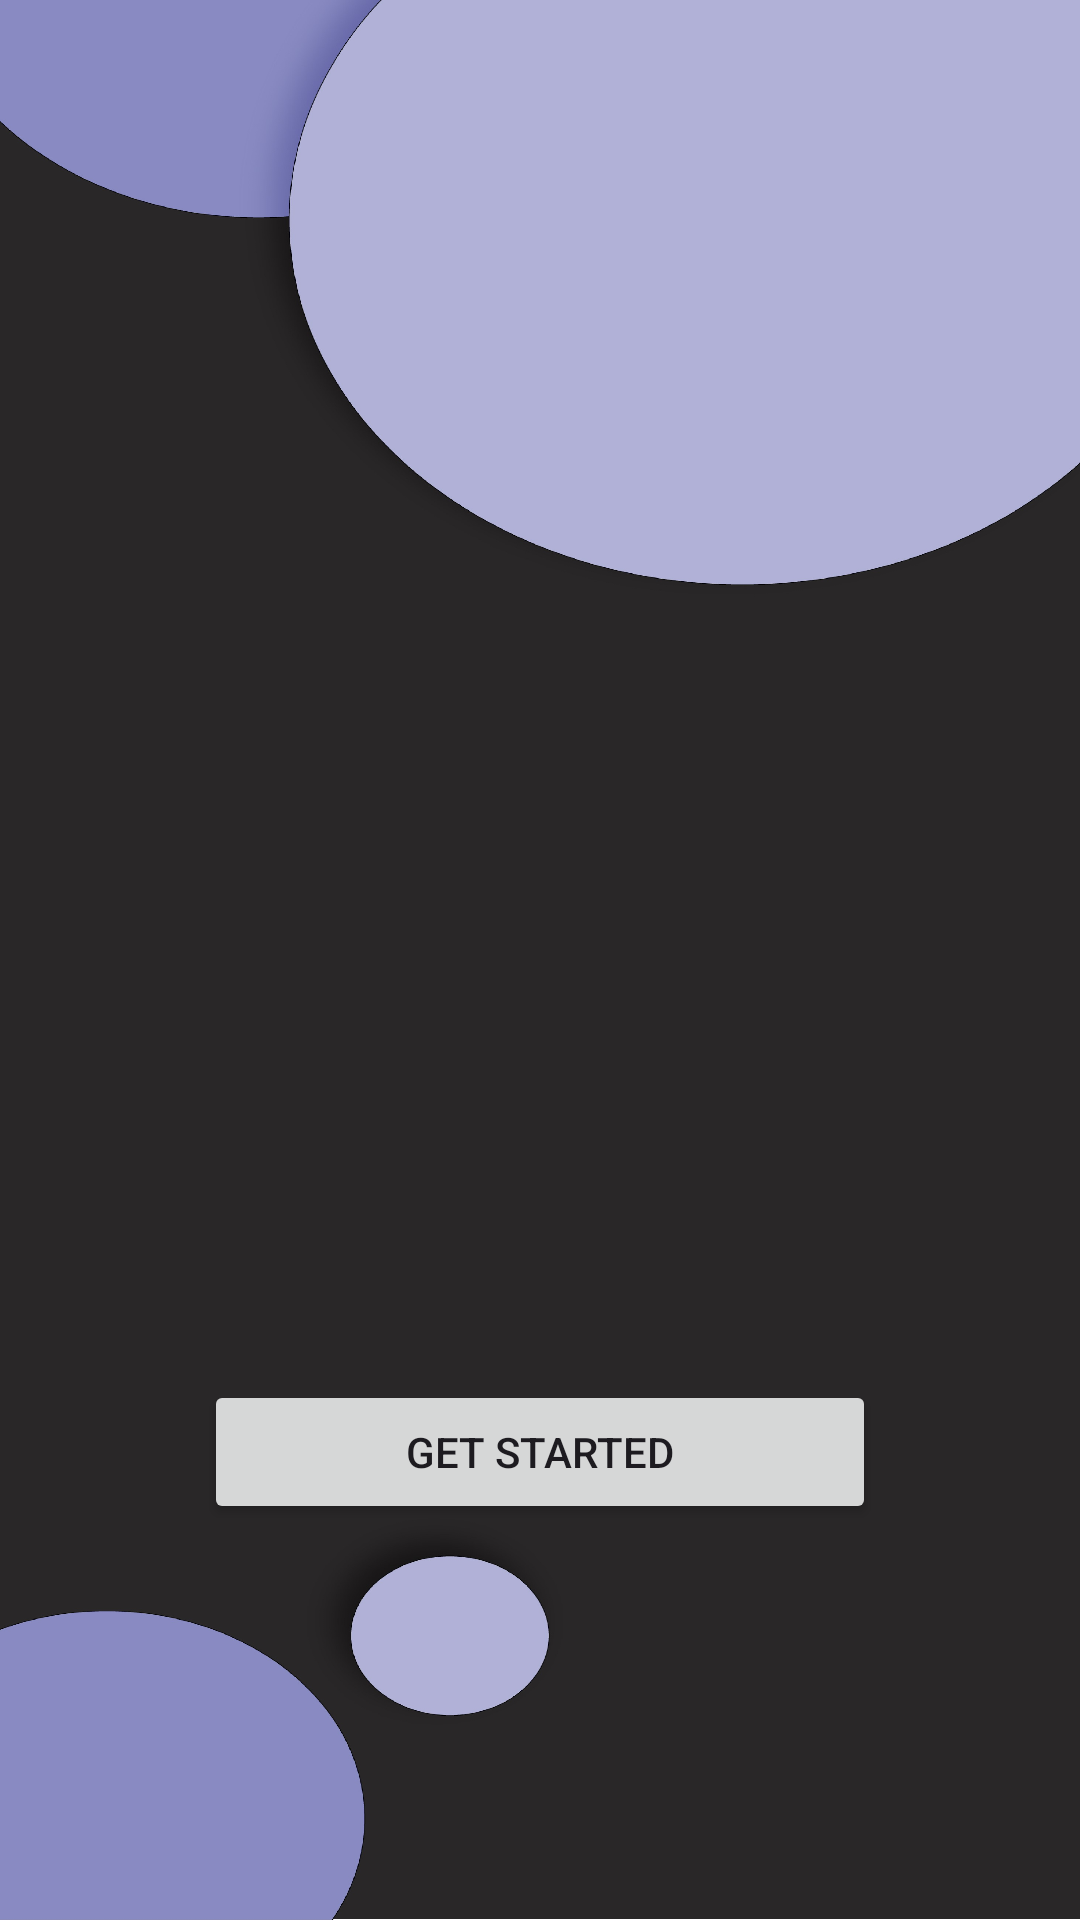

Layout XML and referenced resources for this Android screen:
<!-- AndroidManifest.xml: application theme Theme.DisEaze -->
<!-- res/layout/activity_main.xml -->
<?xml version="1.0" encoding="utf-8"?>
<RelativeLayout xmlns:android="http://schemas.android.com/apk/res/android"
    xmlns:app="http://schemas.android.com/apk/res-auto"
    android:layout_width="match_parent"
    android:layout_height="match_parent"
    android:background="@drawable/bg2"
    >


    <androidx.viewpager.widget.ViewPager
        android:id="@+id/viewPager"
        android:layout_width="350dp"
        android:layout_height="250dp"
        android:layout_centerHorizontal="true"
        android:layout_centerVertical="true" />

    <Button
        android:id="@+id/btnGetStarted"
        android:layout_width="224dp"
        android:layout_height="wrap_content"
        android:layout_below="@id/viewPager"
        android:layout_centerHorizontal="true"
        android:layout_marginTop="15dp"
        android:onClick="onGetStartedClick"
        android:text="Get Started" />



</RelativeLayout>
<!-- resources referenced by this layout -->
<resources>
  <!-- drawable bg2: jpg bitmap (drawable, 388043 bytes) -->
  <style name="Theme.DisEaze" parent="Base.Theme.DisEaze" />
  <style name="Base.Theme.DisEaze" parent="Theme.Material3.DayNight.NoActionBar">
          
          
      </style>
</resources>
